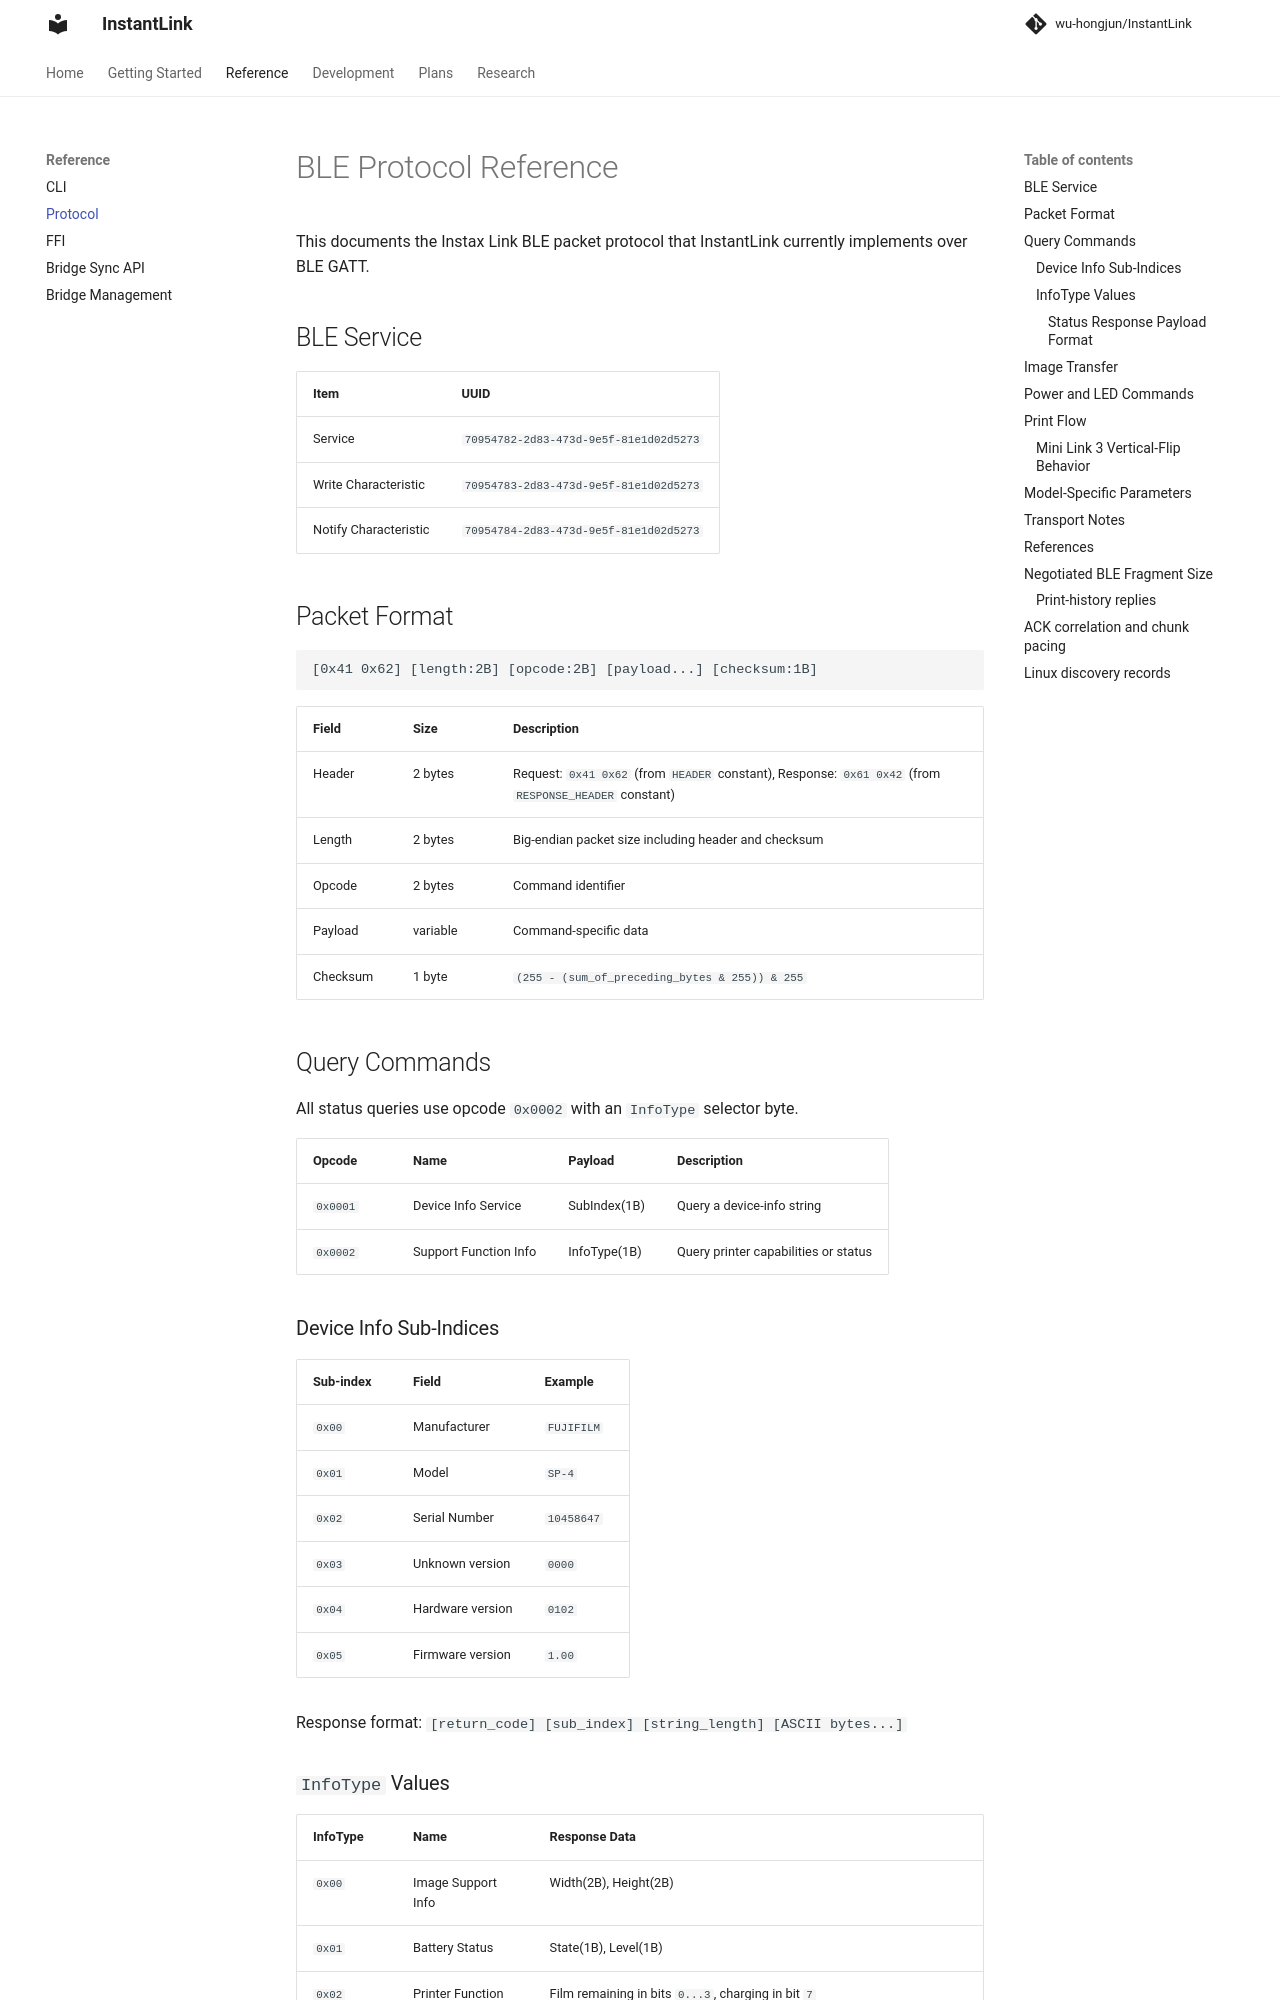

repository: wu-hongjun/InstantLink · page: reference/protocol/index.html · generator: mkdocs

# BLE Protocol Reference

This documents the Instax Link BLE packet protocol that InstantLink currently implements over BLE GATT.

## BLE Service

| Item | UUID |
|------|------|
| Service | `70954782-2d83-473d-9e5f-81e1d02d5273` |
| Write Characteristic | `70954783-2d83-473d-9e5f-81e1d02d5273` |
| Notify Characteristic | `70954784-2d83-473d-9e5f-81e1d02d5273` |

## Packet Format

```text
[0x41 0x62] [length:2B] [opcode:2B] [payload...] [checksum:1B]
```

| Field | Size | Description |
|-------|------|-------------|
| Header | 2 bytes | Request: `0x41 0x62` (from `HEADER` constant), Response: `0x61 0x42` (from `RESPONSE_HEADER` constant) |
| Length | 2 bytes | Big-endian packet size including header and checksum |
| Opcode | 2 bytes | Command identifier |
| Payload | variable | Command-specific data |
| Checksum | 1 byte | `(255 - (sum_of_preceding_bytes & 255)) & 255` |

## Query Commands

All status queries use opcode `0x0002` with an `InfoType` selector byte.

| Opcode | Name | Payload | Description |
|--------|------|---------|-------------|
| `0x0001` | Device Info Service | SubIndex(1B) | Query a device-info string |
| `0x0002` | Support Function Info | InfoType(1B) | Query printer capabilities or status |

### Device Info Sub-Indices

| Sub-index | Field | Example |
|-----------|-------|---------|
| `0x00` | Manufacturer | `FUJIFILM` |
| `0x01` | Model | `SP-4` |
| `0x02` | Serial Number | `10458647` |
| `0x03` | Unknown version | `0000` |
| `0x04` | Hardware version | `0102` |
| `0x05` | Firmware version | `1.00` |

Response format: `[return_code] [sub_index] [string_length] [ASCII bytes...]`

### `InfoType` Values

| InfoType | Name | Response Data |
|----------|------|---------------|
| `0x00` | Image Support Info | Width(2B), Height(2B) |
| `0x01` | Battery Status | State(1B), Level(1B) |
| `0x02` | Printer Function Info | Film remaining in bits `0...3`, charging in bit `7` |
| `0x03` | Print Count | Exact 2B legacy count, or observed Square 8B data: count(4B, big-endian) + 4B uninterpreted |

The Square Link's observed history data is eight bytes: a leading big-endian
32-bit counter followed by four bytes whose meaning is unverified. For example,
`00 03 00 00 00 43 00 00 00 12` (including status and InfoType) reports 67. The
exact two-byte legacy count remains supported. The core's public count remains
`u16` (0–65,535); larger counters and ambiguous payload lengths are rejected,
rather than truncated. The diagnostic Python backend applies the same limit.
No FFI signature changes.
